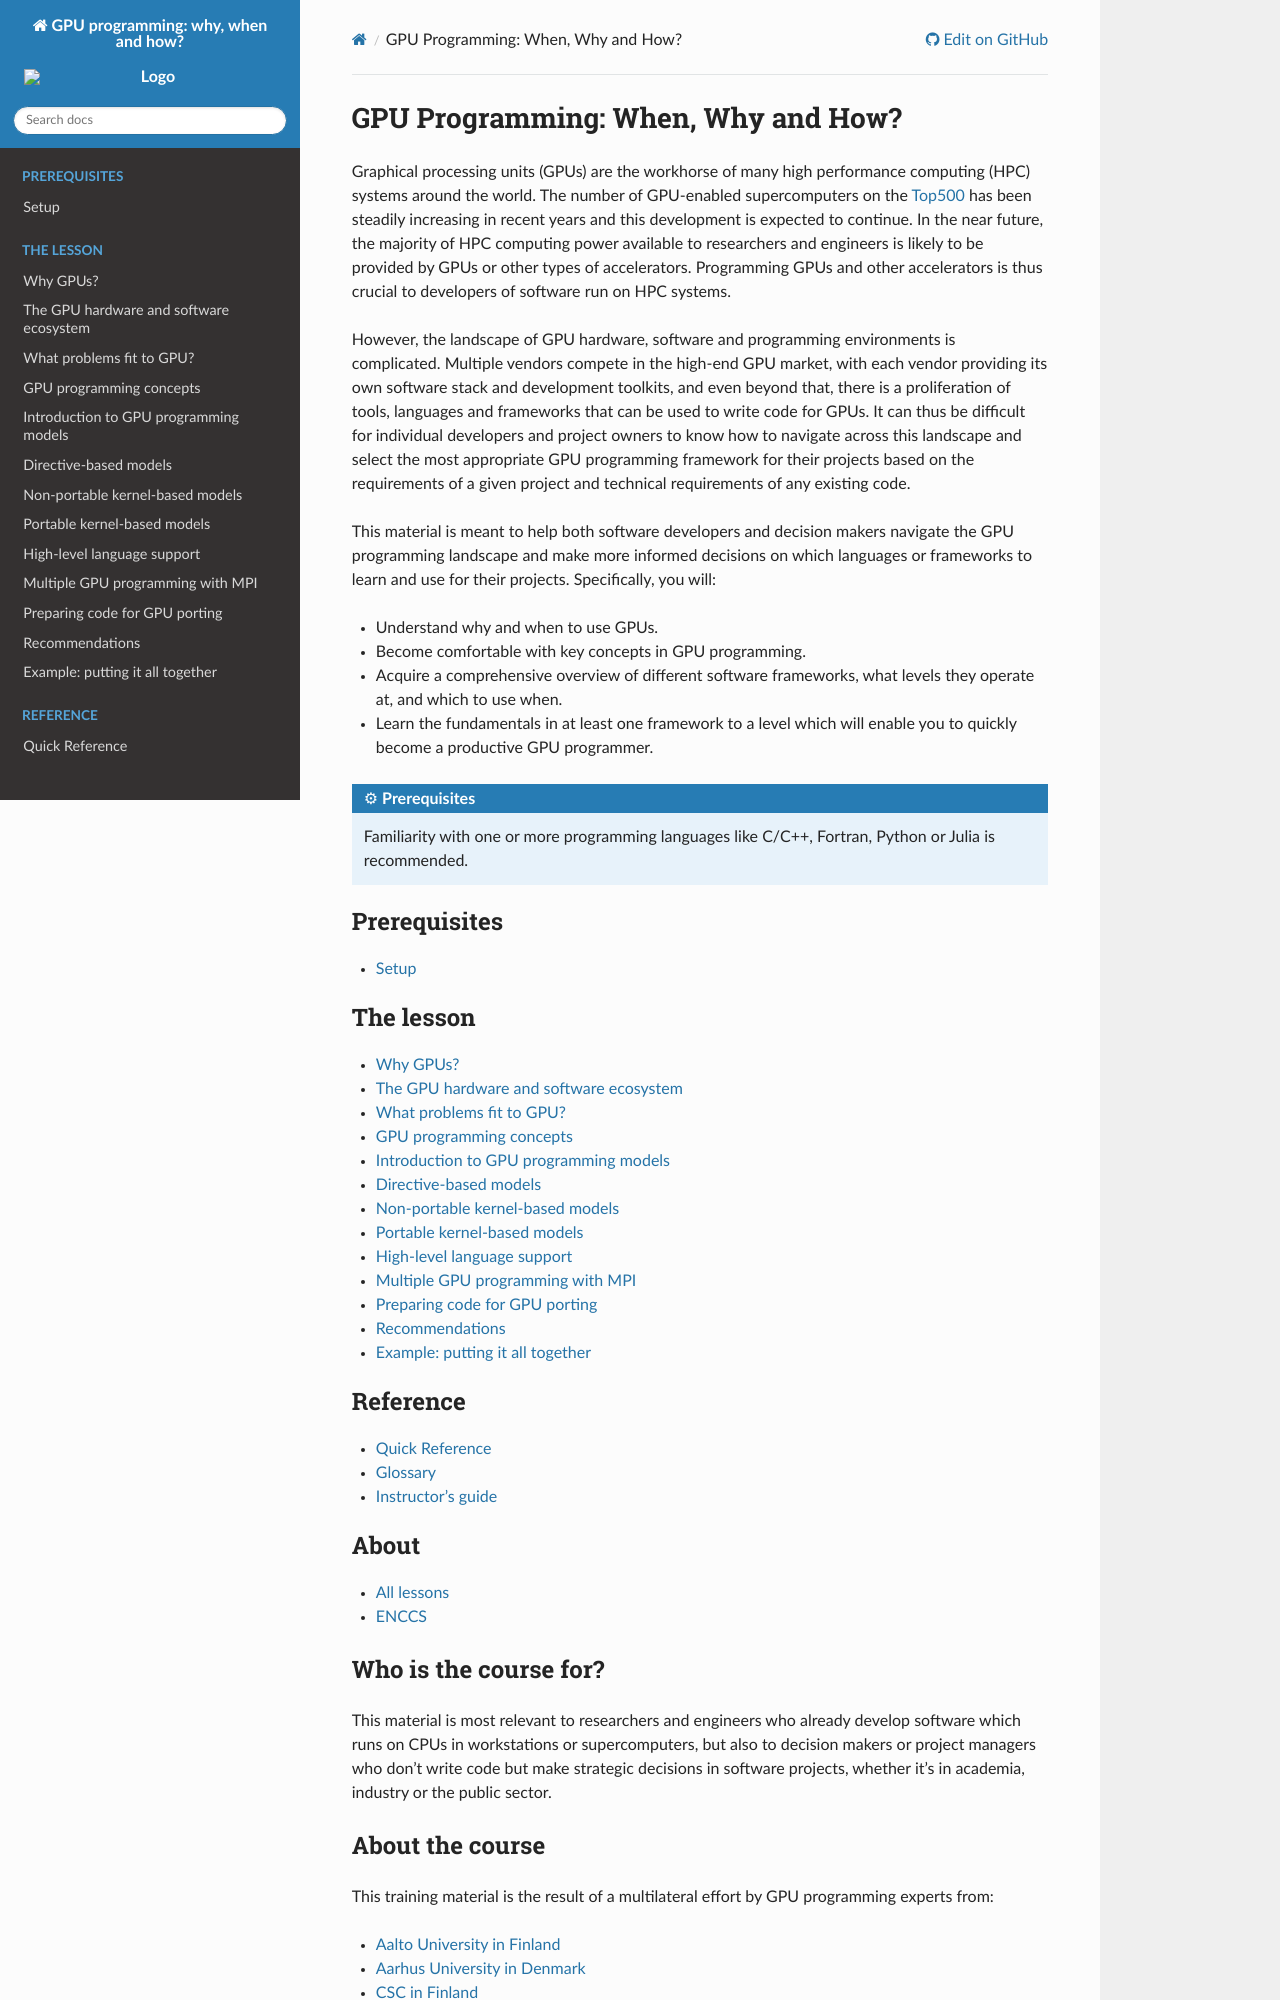

repository: ENCCS/gpu-programming · page: index.html · generator: sphinx

GPU Programming: When, Why and How?
===================================

Graphical processing units (GPUs) are the workhorse of many high performance 
computing (HPC) systems around the world. The number of GPU-enabled supercomputers 
on the `Top500 <https://www.top500.org/>`__ has been steadily increasing in recent years 
and this development is expected to continue. In the near future, the majority of HPC 
computing power available to researchers and engineers is likely to be provided by GPUs 
or other types of accelerators. Programming GPUs and other accelerators is thus crucial
to developers of software run on HPC systems.

However, the landscape of GPU hardware, software and programming environments is complicated. 
Multiple vendors compete in the high-end GPU market, with each vendor providing its own software 
stack and development toolkits, and even beyond that, there is a proliferation of tools, 
languages and frameworks that can be used to write code for GPUs.
It can thus be difficult for individual developers and project owners to know how to 
navigate across this landscape and select the most appropriate GPU programming framework for their 
projects based on the requirements of a given project and technical requirements of any 
existing code.

This material is meant to help both software developers and decision makers navigate the 
GPU programming landscape and make more informed decisions on which languages or frameworks 
to learn and use for their projects. Specifically, you will:

- Understand why and when to use GPUs.
- Become comfortable with key concepts in GPU programming.
- Acquire a comprehensive overview of different software frameworks, what levels they operate at, and which to use when.
- Learn the fundamentals in at least one framework to a level which will enable you to quickly become a productive GPU programmer.

.. prereq::

   Familiarity with one or more programming languages like C/C++, Fortran, Python or 
   Julia is recommended.
   
.. toctree::
   :maxdepth: 1
   :caption: Prerequisites

   0-setup

.. toctree::
   :maxdepth: 1
   :caption: The lesson

   1-gpu-history
   2-gpu-ecosystem
   3-gpu-problems
   4-gpu-concepts
   5-intro-to-gpu-prog-models
   6-directive-based-models
   7-non-portable-kernel-models
   8-portable-kernel-models
   9-language-support
   10-multiple_gpu
   11-gpu-porting
   12-recommendations
   13-examples

.. toctree::
   :maxdepth: 1
   :caption: Reference

   quick-reference
   glossary
   guide

.. toctree::
   :maxdepth: 1
   :caption: About

   All lessons <https://enccs.se/lessons/>
   ENCCS <https://enccs.se/>




.. _learner-personas:

Who is the course for?
----------------------

This material is most relevant to researchers and engineers who already develop software 
which runs on CPUs in workstations or supercomputers, but also to decision makers or 
project managers who don't write code but make strategic decisions in software projects, 
whether it's in academia, industry or the public sector.



About the course
----------------

This training material is the result of a multilateral effort by GPU programming experts from:

- `Aalto University in Finland <https://www.aalto.fi/en>`_
- `Aarhus University in Denmark <https://www.au.dk/>`__
- `CSC in Finland <https://csc.fi/>`__
- `ENCCS in Sweden <https://enccs.se/>`__
- `HPC2N centre in Umeå, Sweden <https://www.hpc2n.umu.se/>`__
- `KTH Royal Institute for Technology in Sweden <https://www.kth.se/>`__
- `NRIS in Norway <https://www.sigma2.no/nris>`__
- `Vilnius University in Lithuania <https://www.vu.lt/en/>`__ and `NCC Lithuania <https://www.eurocc-lithuania.lt/>`__



See also
--------

Links to additional resources and tutorials can be found in the lesson episodes.
